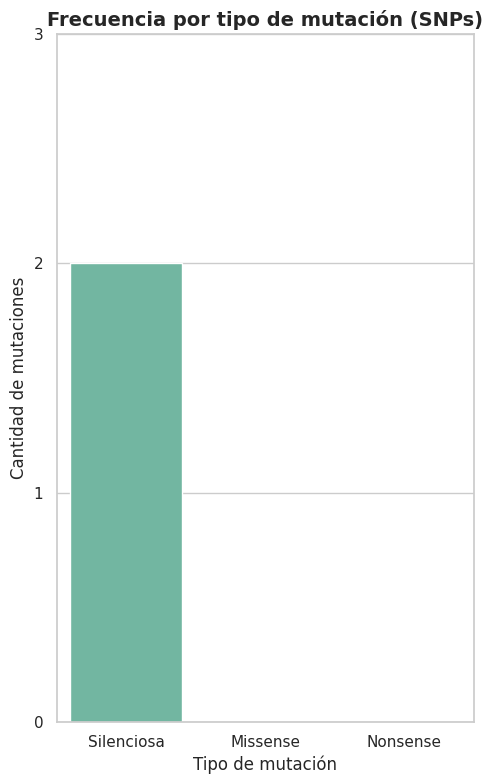

Generate this figure with matplotlib: (Note: this script raises an exception after producing the figure.)
#Proyecto: Analizador de Variantes Genéticas (mini-pipeline de genómica)

#Contexto real: en genómica, uno de los análisis más comunes es comparar una secuencia de un paciente/muestra contra una 
#secuencia de referencia, para detectar mutaciones puntuales (SNPs) — esto es la base de cómo se detectan variantes asociadas 
#a enfermedades, resistencia a antibióticos, o mutaciones virales (como las variantes de SARS-CoV-2).

#Objetivo del proyecto: construir un script que reciba una secuencia de referencia y una secuencia de muestra 
#(ambas de la misma longitud), las compare, detecte las mutaciones, las clasifique, y genere un reporte.

import matplotlib.pyplot as plt
import pandas as pd 
import seaborn as sns 

#Funcionalidades a implementar:
#1. Validación

#Función que verifique que ambas secuencias tengan la misma longitud y solo contengan bases válidas.

def validar_secuencias_dna(referencia,muestra):
    ref = referencia.upper()
    mue = muestra.upper()
    
    #Verificar que tengan la misma longitud
    if len(ref) != len(mue):
        print(f"Error. Las longitudes no coinciden ({len(ref)} vs {len(mue)})")
        return False
    
    #Verificar que solo contengan bases validas A,T,G,C
    bases_validas = {"A", "T", "G", "C"}
    
    if not set(ref).issubset(bases_validas):
        print(f"Error: La secuencia de referencia contiene caracteres no validos.")
        return False
    
    if not set(mue).issubset(bases_validas):
            print(f"Error: La secuencia de muestre contiene caracteres no validos.")
            return False
    
    return True


#2. Detección de mutaciones (SNPs)
#Crea una función que compare ambas secuencias posición por posición
#Cuando encuentre una diferencia, guarda esa información (posición, base de referencia, base mutada) en una lista de diccionarios
#Debe retornar esa lista completa de mutaciones encontradas
def detectar_mutaciones_snps(referencia,muestra):
    mutaciones = []
    for i, (base_ref, base_mue) in enumerate(zip(referencia,muestra)):
        if base_ref != base_mue:
            snp = {
                "posicion": i,
                "referencia": base_ref,
                "mutada": base_mue
            }
            mutaciones.append(snp)
    return mutaciones
            
#3. Clasificación de mutaciones
#Para cada mutación detectada, identifica a qué codón pertenece esa posición
#Traduce el codón original y el codón mutado a sus aminoácidos correspondientes (usando tu código genético)
#Clasifica la mutación como:
#Silenciosa (mismo aminoácido)
#Missense (aminoácido distinto)
#Nonsense (el nuevo codón es STOP)

def clasificar_mutaciones(mutaciones,referencia,muestra):
    codigo_genetico = {'ATA':'I', 'ATC':'I', 'ATT':'I', 'ATG':'M',
        'ACA':'T', 'ACC':'T', 'ACG':'T', 'ACT':'T',
        'AAC':'N', 'AAT':'N', 'AAA':'K', 'AAG':'K',
        'AGC':'S', 'AGT':'S', 'AGA':'R', 'AGG':'R',
        'CTA':'L', 'CTC':'L', 'CTG':'L', 'CTT':'L',
        'CCA':'P', 'CCC':'P', 'CCG':'P', 'CCT':'P',
        'CAC':'H', 'CAT':'H', 'CAA':'Q', 'CAG':'Q',
        'CGA':'R', 'CGC':'R', 'CGT':'R', 'CGG':'R',
        'GTA':'V', 'GTC':'V', 'GTG':'V', 'GTT':'V',
        'GCA':'A', 'GCC':'A', 'GCG':'A', 'GCT':'A',
        'GAC':'D', 'GAT':'D', 'GAA':'E', 'GAG':'E',
        'GGA':'G', 'GGC':'G', 'GGG':'G', 'GGT':'G',
        'TCA':'S', 'TCC':'S', 'TCG':'S', 'TCT':'S',
        'TTC':'F', 'TTT':'F', 'TTA':'L', 'TTG':'L',
        'TAC':'Y', 'TAT':'Y', 'TAA':'STOP', 'TAG':'STOP',
        'TGC':'C', 'TGT':'C', 'TGA':'STOP', 'TGG':'W',
    }
    
    mutaciones_clasificadas = []
    
    for mutacion in mutaciones:
        pos = mutacion["posicion"]
        inicio_codon = (pos // 3)*3
        
        codon_ref = referencia[inicio_codon : inicio_codon + 3]
        codon_mue = muestra[inicio_codon : inicio_codon + 3]
        
        aa_ref = codigo_genetico.get(codon_ref, "?")
        aa_mue = codigo_genetico.get(codon_mue, "?")
        
        if aa_mue == "STOP" and aa_ref != "STOP":
            tipo = "Nonsense"
        elif aa_ref == aa_mue:
            tipo = "Silenciosa"
        else:
            tipo = "Missense"
            
        mutaciones_clasificadas.append({
            "posicion": pos,
            "ref_base": mutacion["referencia"],
            "mue_base": mutacion["mutada"],
            "codon_ref": codon_ref,
            "codon_mue": codon_mue,
            "aa_ref": aa_ref,
            "aa_mue": aa_mue,
            "tipo": tipo
        })
        
    return mutaciones_clasificadas


# ----- PRUEBA DEL CODIGO -----

referencia = "ATGGCCGACTTGCAACCGTGA"
muestra    = "ATGGCAGACTTGCAACCGTAA"

# PASO 0: VALIDAR (te falta este paso)
if not validar_secuencias_dna(referencia, muestra):
    print("No se puede continuar: secuencias inválidas.")
    exit()  # o usa un return si esto estuviera dentro de una función main()

# PASO 1: DETECTAR
snps = detectar_mutaciones_snps(referencia,muestra)

# PASO 2: CLASIFICAR
resultado = clasificar_mutaciones(snps,referencia,muestra)
tasa_mutacion = (len(resultado) / len(referencia)) * 100
print(f"\nTasa de mutación: {tasa_mutacion:.2f}%")

#MOSTRAR RESULTADOS
for m in resultado:
    print(m)

import pandas as pd

#Convertir la lista de diccionarios a un DataFrame de Pandas
df_mutaciones = pd.DataFrame(resultado)

#Mostrar tabla foramteada en consola
print("\n--- REPORTE DE MUTACIONES (SNPs) ---")
print(df_mutaciones)

#Exportar el archivo a un CSV
df_mutaciones.to_csv("reporte_mutaciones.csv", index=False)

#Convertir los resultados a un DataFrame
df = pd.DataFrame(resultado)

#Configurar el estilo visual
sns.set_theme(style="whitegrid")
plt.figure(figsize=(5,8))

#Crear Grafico de barras contando el Tipo de mutacion
# ...existing code...
ax = sns.countplot(
    data=df,
    x="tipo",
    hue="tipo",
    palette="Set2",
    order=["Silenciosa", "Missense", "Nonsense"]
)

plt.title("Frecuencia por tipo de mutación (SNPs)", fontsize=14, fontweight="bold")
plt.xlabel("Tipo de mutación", fontsize=12)
plt.ylabel("Cantidad de mutaciones", fontsize=12)

#Configurar eje Y para mostrar numeros enteros
plt.yticks(range(0, len(df) + 2))

#Guardar la iamgen en la carpeta de trabajo
plt.tight_layout()
plt.savefig("grafico_mutaciones.png", dpi=300)
plt.show()


#GENERAR REPORTE A PARTIR DE UNA FUNCION
def generar_reporte_completo(referencia,muestra):
    referencia = referencia.upper()
    muestra = muestra.upper()
    
    #PASO 1: VALIDAR
    if not validar_secuencias_dna(referencia,muestra):
        print("No se puede contoinuar: secuencias invalidas.")
        return None
    
    #DETECTAR
    snps = detectar_mutaciones_snps(referencia, muestra)
    
    #CLASIFICAR
    resultado = clasificar_mutaciones(snps, referencia, muestra)
    
    #TASA DE MUTACION
    tasa_mutacion = (len(resultado) / len(referencia)) * 100
    
    #REPORTE EN CONSOLA
    print("\n" + "=" * 50)
    print("REPORTE DE ANALISIS DE VARIANTES GENÉTICAS")
    print("=" * 50)
    print(f"Longitud de secuencia: {len(referencia)} bases")
    print(f"Total de mutaciones detectada: {len(resultado)}")
    print(f"Tasa de mutación: {tasa_mutacion:.2f}%")
    print("-" * 50)
    for m in resultado:
        print(m)
    print("-" * 50)
    
    #EXPORTAR A CSV
    df_mutaciones = pd.DataFrame(resultado)
    df_mutaciones.to_csv("reporte_mutaciones.csv", index=False)
    print("\nReporte exportado a 'reporte_mutaciones.csv'")
    
    #GRAFICAR: SOLO SI HAY MUTACIONES QUE MOSTRAR
    if leb(resultado) > 0:
        sns.set_theme(style="Whitegrid")
        plt.figure(figsize=(5,8))
        
        ax = sns.countplot(
            data=df_mutaciones,
            x="tipo",
            hue="tipo",
            palette="Set2",
            order=["Silenciosa", "Missense", "Nonsense"],
            legend=False
        )
        
        plt.title("Frecuencia por tipo de mutación (SNPs)", fontsize=14, fontweight="bold")
        plt.xlabel("Tipo de mutación", fontsize=12)
        plt.ylabel("Cantidad de mutaciones", fontsize=12)
        plt.yticks(range(0, len(df_mutaciones) + 2))
    
        plt.tight_layout()
        plt.savefig("grafico_mutaciones.png", dpi=300)
        plt.show()
    
    else:
        print("NO hay mutaciones para graficar.")
    
#RETORNAR EL RESUTLADO POR SI QUIERO SEGUIR USANDOLO
    return{
        "mutaciones": resultado,
        "tasa_mutacion": tasa_mutacion,
        "dataframe": df_mutaciones
    }
    
# ----- PRUEBA DEL CÓDIGO -----
referencia = "ATGGCCGACTTGCAACCGTGA"
muestra    = "ATGGCAGACTTGCAACCGTAA"

reporte = generar_reporte_completo(referencia, muestra)
